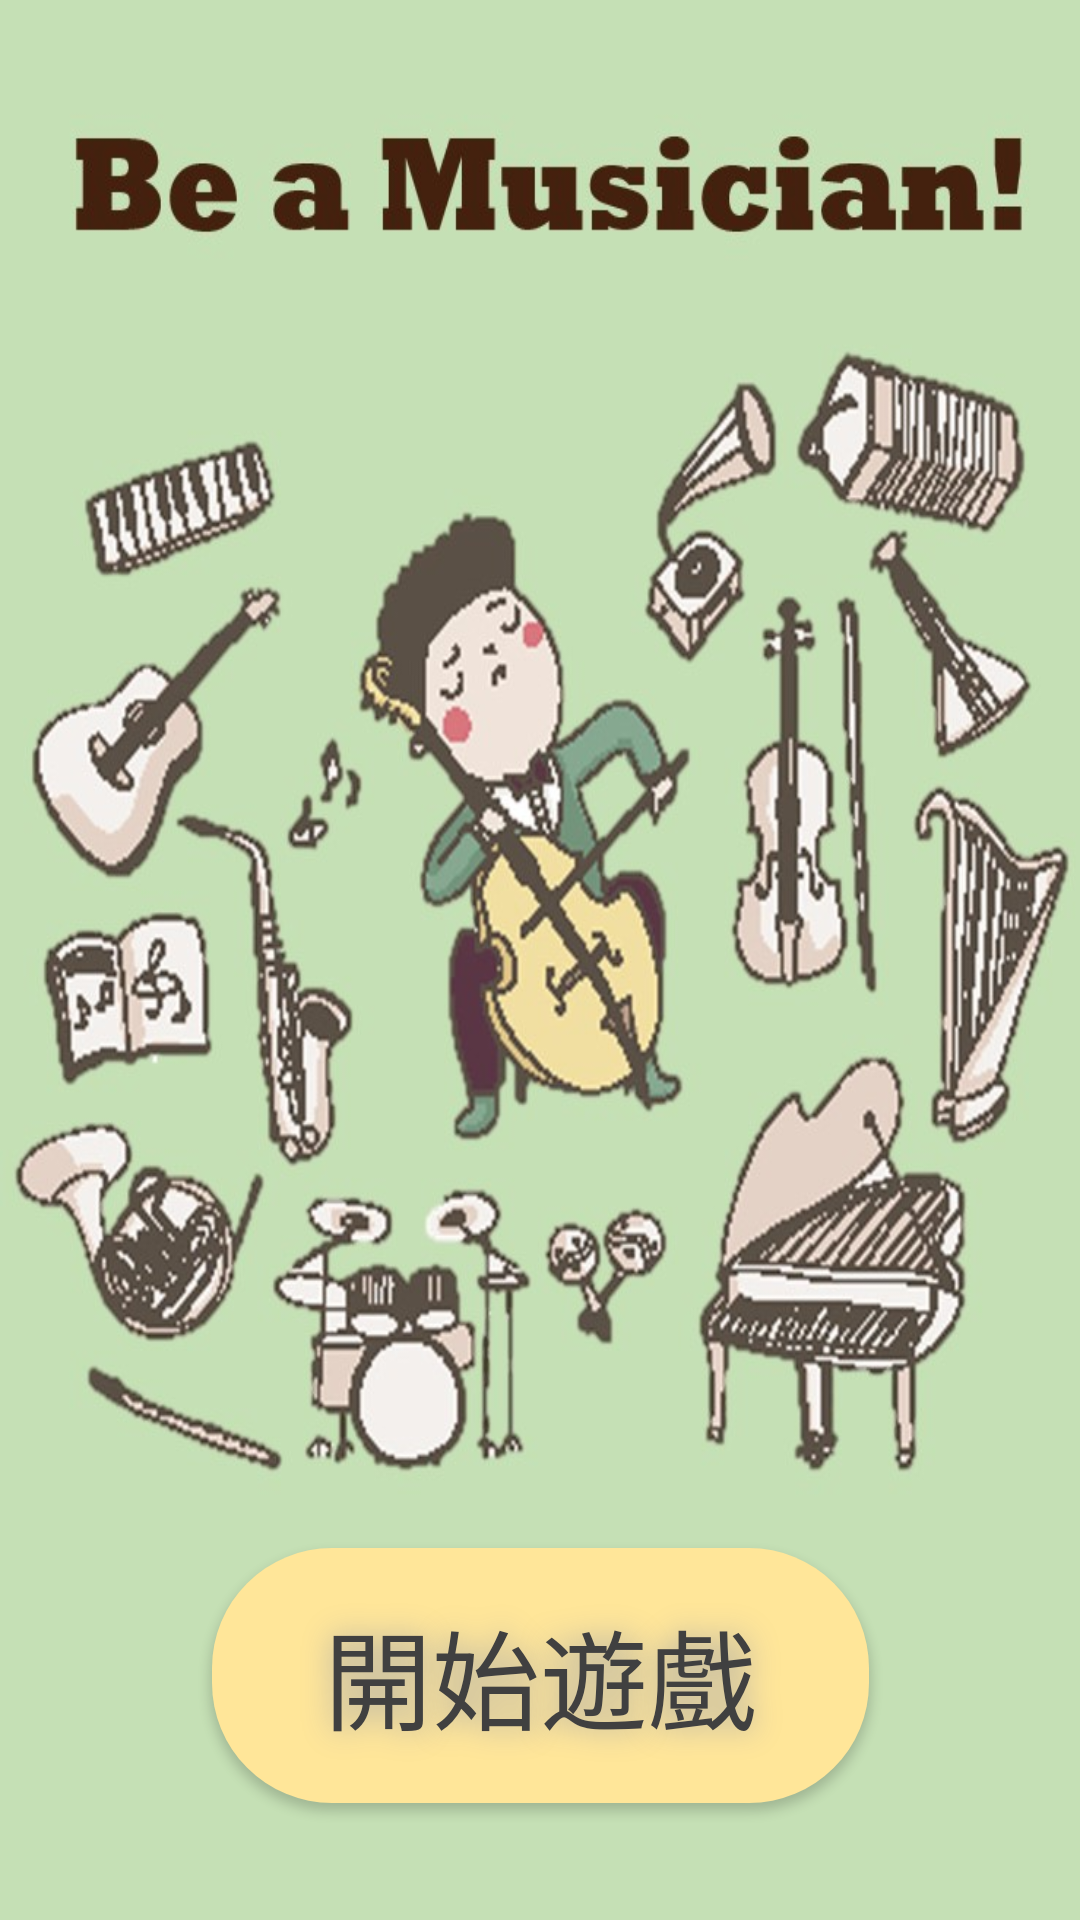

Here is an Android app screen rendered from its layout file. Give the layout XML and the strings, colors and styles it references.
<!-- AndroidManifest.xml: application theme Theme.Finalproject0531 -->
<!-- res/layout/activity_main.xml -->
<?xml version="1.0" encoding="utf-8"?>
<androidx.constraintlayout.widget.ConstraintLayout xmlns:android="http://schemas.android.com/apk/res/android"
    xmlns:app="http://schemas.android.com/apk/res-auto"
    xmlns:tools="http://schemas.android.com/tools"
    android:layout_width="match_parent"
    android:layout_height="match_parent"
    android:layout_centerInParent="false"
    android:layout_centerHorizontal="false"
    android:layout_centerVertical="false"
    tools:context=".MainActivity">

    <Button
        android:id="@+id/button"
        android:layout_width="219dp"
        android:layout_height="85dp"
        android:text="開始遊戲"
        android:textColor="@color/text_color"
        android:textSize="36sp"
        android:background="@drawable/main_botton"
        app:backgroundTint="@color/yellow"
        app:layout_constraintBottom_toBottomOf="@+id/imageView10"
        app:layout_constraintEnd_toEndOf="@+id/imageView10"
        app:layout_constraintStart_toStartOf="parent"
        app:layout_constraintTop_toTopOf="parent"
        app:layout_constraintVertical_bias="0.93"
        android:shadowColor="#A8A8A8"
        android:shadowDx="0"
        android:shadowDy="0"
        android:shadowRadius="25" />

    <ImageView
        android:id="@+id/imageView10"
        android:layout_width="wrap_content"
        android:layout_height="wrap_content"
        android:scaleType="fitXY"
        app:layout_constraintBottom_toBottomOf="parent"
        app:layout_constraintEnd_toEndOf="parent"
        app:layout_constraintHorizontal_bias="0.0"
        app:layout_constraintStart_toStartOf="parent"
        app:layout_constraintTop_toTopOf="parent"
        app:layout_constraintVertical_bias="0.0"
        app:srcCompat="@drawable/main_background" />
</androidx.constraintlayout.widget.ConstraintLayout>
<!-- resources referenced by this layout -->
<resources>
  <color name="text_color">#404040</color>
  <color name="yellow">#FFE699</color>
  <!-- drawable main_background: jpg bitmap (drawable-v24, 108616 bytes) -->
  <!-- drawable main_botton (drawable) -->
  <?xml version="1.0" encoding="utf-8"?>
  <selector xmlns:android="http://schemas.android.com/apk/res/android">
      <item android:state_pressed="false">
          <shape android:shape="rectangle">
              <solid android:color="@color/yellow"></solid>
              <corners android:radius="40dp"></corners>
          </shape>
      </item>
  </selector>
  <style name="Theme.Finalproject0531" parent="Theme.MaterialComponents.DayNight.DarkActionBar">
          
          <item name="colorPrimary">@color/brown</item>
          <item name="colorPrimaryVariant">@color/brown</item>
          <item name="colorOnPrimary">@color/white</item>
          
          <item name="colorSecondary">@color/teal_200</item>
          <item name="colorSecondaryVariant">@color/teal_700</item>
          <item name="colorOnSecondary">@color/black</item>
          
          <item name="android:statusBarColor" tools:targetApi="l">?attr/colorPrimaryVariant</item>
          
      </style>
  <color name="brown">#44210E</color>
  <color name="white">#FFFFFFFF</color>
  <color name="teal_200">#FF03DAC5</color>
  <color name="teal_700">#FF018786</color>
  <color name="black">#FF000000</color>
</resources>
